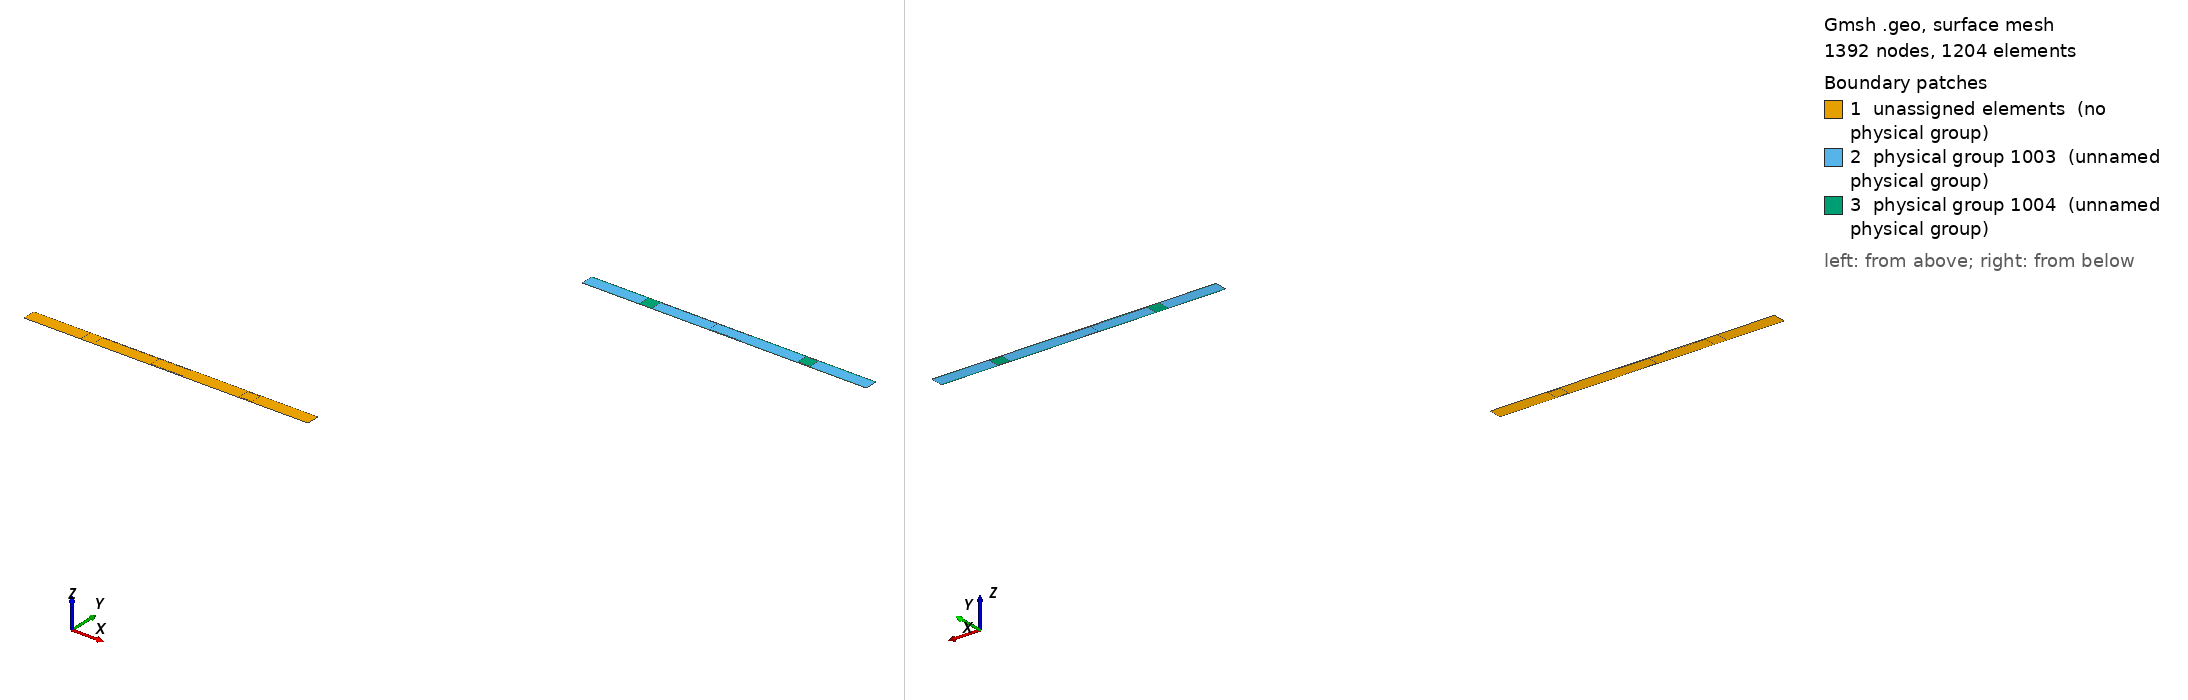

Gmsh geometry script, surface-meshed: 1392 nodes, 1204 surface elements. Boundary patches (legend numbers): 1 unassigned elements (no physical group), 2 physical group 1003 (unnamed physical group), 3 physical group 1004 (unnamed physical group). Left view from above one corner, right view from below the opposite corner. Legend entries are the model's physical surfaces; 'unassigned elements' are surfaces in no physical group. The drawing asked Gmsh for element sizes between 1% and 20% of the model's largest extent; the script's own settings can give other sizes.

=== 3D-DDM_Electroelastic.geo (drawn) ===
nx = 1;
ny = 1;

tc = 0.01;


// Allowing several definitions of the same entity:
Geometry.AutoCoherence = 0;

// Membrane length:
length = 50e-6;

// Support thickness
esupport = 2e-6;

// Membrane thickness
emembrane = 0.3e-6;

// Height
h = 4e-6/2;


overlap = 0.4*length;



Point(1) 	= {-length/2 - overlap, h, 0, tc};
Point(2) 	= {-length/2 + overlap, h, 0, tc};
Point(3) 	= {length/2 - overlap, h, 0, tc};
Point(4) 	= {length/2 + overlap, h, 0, tc};
Point(5) 	= {length/2 + overlap, h, 0, tc};
Point(6) 	= {length/2 + overlap, -h, 0, tc};
Point(8) 	= {length/2 - overlap, -h, 0, tc};
Point(9) 	= {-length/2 + overlap, -h, 0, tc};
Point(10) 	= {-length/2 - overlap, -h, 0, tc};
Point(11) 	= {-length/2 - overlap, -h, 0, tc};
Point(12) 	= {-length/2 - overlap, h, 0, tc};
Point(13) 	= {-length/2 + overlap, h, 0, tc};
Point(14) 	= {length/2 - overlap, h, 0, tc};
Point(15) 	= {length/2 - overlap, -h, 0, tc};
Point(16) 	= {-length/2 + overlap, -h, 0, tc};
Point(17) 	= {-length/2-esupport, h-emembrane, 0, tc};
Point(18) 	= {-length/2+esupport, h-emembrane, 0, tc};
Point(19) 	= {-length/2-overlap, h-emembrane, 0, tc};
Point(21) 	= {-length/2+overlap, h-emembrane, 0, tc};
Point(22) 	= {-length/2+overlap, -h+emembrane, 0, tc};
Point(23) 	= {-length/2+esupport, -h+emembrane, 0, tc};
Point(24) 	= {-length/2-esupport, -h+emembrane, 0, tc};
Point(25) 	= {-length/2-overlap, -h+emembrane, 0, tc};
Point(26) 	= {length/2-overlap, -h+emembrane, 0, tc};
Point(27) 	= {length/2+overlap, -h+emembrane, 0, tc};
Point(28) 	= {length/2+esupport, -h+emembrane, 0, tc};
Point(29) 	= {length/2-esupport, -h+emembrane, 0, tc};
Point(30) 	= {length/2-esupport, h-emembrane, 0, tc};
Point(31) 	= {length/2+esupport, h-emembrane, 0, tc};
Point(32) 	= {length/2+overlap, h-emembrane, 0, tc};
Point(33) 	= {length/2-overlap, h-emembrane, 0, tc};
Point(34) 	= {-length/2-esupport, h, 0, tc};
Point(35) 	= {-length/2-esupport, -h, 0, tc};
Point(36) 	= {-length/2+esupport, h, 0, tc};
Point(37) 	= {-length/2+esupport, -h, 0, tc};
Point(38) 	= {length/2-esupport, h, 0, tc};
Point(39) 	= {length/2-esupport, -h, 0, tc};
Point(40) 	= {length/2+esupport, h, 0, tc};
Point(41) 	= {length/2+esupport, -h, 0, tc};




Line(1) = {34, 36};
Line(2) = {2, 3};
Line(3) = {38, 40};
Line(4) = {4, 32};
Line(5) = {32, 27};
Line(6) = {27, 6};
Line(7) = {39, 41};
Line(8) = {8, 9};
Line(9) = {35, 37};
Line(10) = {10, 25};
Line(11) = {25, 19};
Line(12) = {19, 1};
Line(13) = {19, 17};
Line(14) = {17, 24};
Line(15) = {24, 25};
Line(16) = {22, 23};
Line(17) = {23, 18};
Line(18) = {18, 21};
Line(19) = {21, 22};
Line(20) = {22, 9};
Line(21) = {2, 21};
Line(22) = {3, 33};
Line(23) = {33, 26};
Line(24) = {26, 8};
Line(25) = {26, 29};
Line(26) = {29, 30};
Line(27) = {30, 33};
Line(28) = {32, 31};
Line(29) = {31, 28};
Line(30) = {28, 27};
Line(31) = {26, 22};
Line(32) = {21, 33};
Line(33) = {34, 17};
Line(34) = {24, 35};
Line(35) = {36, 18};
Line(36) = {23, 37};
Line(37) = {38, 30};
Line(38) = {29, 39};
Line(39) = {40, 31};
Line(40) = {28, 41};
Line(41) = {1, 34};
Line(42) = {10, 35};
Line(43) = {36, 2};
Line(44) = {37, 9};
Line(45) = {3, 38};
Line(46) = {8, 39};
Line(47) = {40, 4};
Line(48) = {41, 6};
Line(49) = {17, 18};
Line(50) = {24, 23};
Line(51) = {30, 31};
Line(52) = {29, 28};


Line Loop(33) = {11, 13, 14, 15};
Plane Surface(1) = {33};
Line Loop(35) = {17, 18, 19, 16};
Plane Surface(2) = {35};
Line Loop(37) = {19, -31, -23, -32};
Plane Surface(3) = {37};
Line Loop(39) = {23, 25, 26, 27};
Plane Surface(4) = {39};
Line Loop(41) = {29, 30, -5, 28};
Plane Surface(5) = {41};
Line Loop(43) = {14, 50, 17, -49};
Plane Surface(6) = {43};
Line Loop(45) = {26, 51, 29, -52};
Plane Surface(7) = {45};
Line Loop(47) = {12, 41, 33, -13};
Plane Surface(8) = {47};
Line Loop(49) = {10, -15, 34, -42};
Plane Surface(9) = {49};
Line Loop(51) = {33, 49, -35, -1};
Plane Surface(10) = {51};
Line Loop(53) = {34, 9, -36, -50};
Plane Surface(11) = {53};
Line Loop(57) = {35, 18, -21, -43};
Plane Surface(12) = {57};
Line Loop(59) = {20, -44, -36, -16};
Plane Surface(13) = {59};
Line Loop(60) = {2, 22, -32, -21};
Plane Surface(14) = {60};
Line Loop(62) = {24, 8, -20, -31};
Plane Surface(15) = {62};
Line Loop(63) = {22, -27, -37, -45};
Plane Surface(16) = {63};
Line Loop(64) = {24, 46, -38, -25};
Plane Surface(17) = {64};
Line Loop(65) = {37, 51, -39, -3};
Plane Surface(18) = {65};
Line Loop(67) = {38, 7, -40, -52};
Plane Surface(19) = {67};
Line Loop(69) = {39, -28, -4, -47};
Plane Surface(20) = {69};
Line Loop(71) = {40, 48, -6, -30};
Plane Surface(21) = {71};



// Structured rectangular mesh:
Geometry.CopyMeshingMethod = 1;

n_air_vertical = 6;
n_air_horizontal = 18; 

n_membrane_vertical = 2;

Transfinite Line {11} = n_air_vertical;
Transfinite Line {13} = n_air_horizontal;
Transfinite Line {14} = n_air_vertical;
Transfinite Line {15} = n_air_horizontal;
Transfinite Surface {1} = {19,17,24,25};
Recombine Surface {1};

Transfinite Line {17} = n_air_vertical;
Transfinite Line {18} = n_air_horizontal;
Transfinite Line {19} = n_air_vertical;
Transfinite Line {16} = n_air_horizontal;
Transfinite Surface {2} = {18,21,22,23};
Recombine Surface {2};

Transfinite Line {19} = n_air_vertical;
Transfinite Line {32} = n_air_horizontal/2;
Transfinite Line {23} = n_air_vertical;
Transfinite Line {31} = n_air_horizontal/2;
Transfinite Surface {3} = {21,33,26,22};
Recombine Surface {3};

Transfinite Line {23} = n_air_vertical;
Transfinite Line {27} = n_air_horizontal;
Transfinite Line {26} = n_air_vertical;
Transfinite Line {25} = n_air_horizontal;
Transfinite Surface {4} = {33,30,29,26};
Recombine Surface {4};

Transfinite Line {29} = n_air_vertical;
Transfinite Line {28} = n_air_horizontal;
Transfinite Line {5} = n_air_vertical;
Transfinite Line {30} = n_air_horizontal;
Transfinite Surface {5} = {31,32,27,28};
Recombine Surface {5};

Transfinite Line {14} = n_air_vertical;
Transfinite Line {49} = n_air_horizontal/3;
Transfinite Line {17} = n_air_vertical;
Transfinite Line {50} = n_air_horizontal/3;
Transfinite Surface {6} = {17,18,23,24};
Recombine Surface {6};

Transfinite Line {26} = n_air_vertical;
Transfinite Line {51} = n_air_horizontal/3;
Transfinite Line {29} = n_air_vertical;
Transfinite Line {52} = n_air_horizontal/3;
Transfinite Surface {7} = {30,31,28,29};
Recombine Surface {7};

Transfinite Line {12} = n_membrane_vertical;
Transfinite Line {41} = n_air_horizontal;
Transfinite Line {33} = n_membrane_vertical;
Transfinite Line {13} = n_air_horizontal;
Transfinite Surface {8} = {1,34,17,19};
Recombine Surface {8};

Transfinite Line {10} = n_membrane_vertical;
Transfinite Line {15} = n_air_horizontal;
Transfinite Line {34} = n_membrane_vertical;
Transfinite Line {42} = n_air_horizontal;
Transfinite Surface {9} = {25,24,35,10};
Recombine Surface {9};

Transfinite Line {33} = n_membrane_vertical;
Transfinite Line {1} = n_air_horizontal/3;
Transfinite Line {35} = n_membrane_vertical;
Transfinite Line {49} = n_air_horizontal/3;
Transfinite Surface {10} = {34,36,18,17};
Recombine Surface {10};

Transfinite Line {34} = n_membrane_vertical;
Transfinite Line {50} = n_air_horizontal/3;
Transfinite Line {36} = n_membrane_vertical;
Transfinite Line {9} = n_air_horizontal/3;
Transfinite Surface {11} = {24,23,37,35};
Recombine Surface {11};

Transfinite Line {35} = n_membrane_vertical;
Transfinite Line {43} = n_air_horizontal;
Transfinite Line {21} = n_membrane_vertical;
Transfinite Line {18} = n_air_horizontal;
Transfinite Surface {12} = {36,2,21,18};
Recombine Surface {12};

Transfinite Line {36} = n_membrane_vertical;
Transfinite Line {16} = n_air_horizontal;
Transfinite Line {20} = n_membrane_vertical;
Transfinite Line {44} = n_air_horizontal;
Transfinite Surface {13} = {23,22,9,37};
Recombine Surface {13};

Transfinite Line {21} = n_membrane_vertical;
Transfinite Line {2} = n_air_horizontal/2;
Transfinite Line {22} = n_membrane_vertical;
Transfinite Line {32} = n_air_horizontal/2;
Transfinite Surface {14} = {2,3,33,21};
Recombine Surface {14};

Transfinite Line {20} = n_membrane_vertical;
Transfinite Line {31} = n_air_horizontal/2;
Transfinite Line {24} = n_membrane_vertical;
Transfinite Line {8} = n_air_horizontal/2;
Transfinite Surface {15} = {22,26,8,9};
Recombine Surface {15};

Transfinite Line {22} = n_membrane_vertical;
Transfinite Line {45} = n_air_horizontal;
Transfinite Line {37} = n_membrane_vertical;
Transfinite Line {27} = n_air_horizontal;
Transfinite Surface {16} = {3,38,30,33};
Recombine Surface {16};

Transfinite Line {24} = n_membrane_vertical;
Transfinite Line {25} = n_air_horizontal;
Transfinite Line {38} = n_membrane_vertical;
Transfinite Line {46} = n_air_horizontal;
Transfinite Surface {17} = {26,29,39,8};
Recombine Surface {17};

Transfinite Line {37} = n_membrane_vertical;
Transfinite Line {3} = n_air_horizontal/3;
Transfinite Line {39} = n_membrane_vertical;
Transfinite Line {51} = n_air_horizontal/3;
Transfinite Surface {18} = {38,40,31,30};
Recombine Surface {18};

Transfinite Line {38} = n_membrane_vertical;
Transfinite Line {52} = n_air_horizontal/3;
Transfinite Line {40} = n_membrane_vertical;
Transfinite Line {7} = n_air_horizontal/3;
Transfinite Surface {19} = {29,28,41,39};
Recombine Surface {19};

Transfinite Line {39} = n_membrane_vertical;
Transfinite Line {47} = n_air_horizontal;
Transfinite Line {4} = n_membrane_vertical;
Transfinite Line {28} = n_air_horizontal;
Transfinite Surface {20} = {40,4,32,31};
Recombine Surface {20};

Transfinite Line {40} = n_membrane_vertical;
Transfinite Line {30} = n_air_horizontal;
Transfinite Line {6} = n_membrane_vertical;
Transfinite Line {48} = n_air_horizontal;
Transfinite Surface {21} = {28,27,6,41};
Recombine Surface {21};

// End structured mesh definition




For x In {0:nx-1}
	For y In {0:ny-1}

		sigma_up~{x+nx*y+1} 				= 10001*nx*ny+4*x+4*nx*y+1;
		sigma_right~{x+nx*y+1} 				= 10001*nx*ny+4*x+4*nx*y+2;
		sigma_down~{x+nx*y+1} 				= 10001*nx*ny+4*x+4*nx*y+3;
		sigma_left~{x+nx*y+1} 				= 10001*nx*ny+4*x+4*nx*y+4;

		omega~{x+nx*y+1} 				= 1000*nx*ny+4*x+nx*4*y+1;
		mechanic_solid~{x+nx*y+1}			= 1000*nx*ny+4*x+nx*4*y+2;
		air~{x+nx*y+1}					= 1000*nx*ny+4*x+nx*4*y+3;
		electric_solid~{x+nx*y+1}			= 1000*nx*ny+4*x+nx*4*y+4;

		electrode~{x+nx*y+1} 				= 100000*nx*ny+3*x+3*nx*y+1;
		epsilon_variation_interfaces~{x+nx*y+1} 	= 100000*nx*ny+3*x+3*nx*y+2;
		air_boundaries~{x+nx*y+1} 			= 100000*nx*ny+3*x+3*nx*y+3;

	EndFor
EndFor


For x In {0:nx-1}
	For y In {0:ny-1}

		IDList[] = Translate {(x+2)*length, 2*length, 0} { Duplicata{ Line{2}; } };
		Physical Line(electrode~{x+nx*y+1}) = {IDList[]};

		IDList[] = Translate {(x+2)*length, 2*length, 0} { Duplicata{ Line{41,1,43,2,45,3,47,4,6,48,7,46,8,44,9,42,10,12,13,14,15,16,17,18,31,32,25,26,27,28,29,30}; } };
		Physical Line(epsilon_variation_interfaces~{x+nx*y+1}) = {IDList[]};

		IDList[] = Translate {(x+2)*length, 2*length, 0} { Duplicata{ Line{13,14,15,16,17,18,31,32,25,26,27,28,29,30}; } };
		Physical Line(air_boundaries~{x+nx*y+1}) = {IDList[]};

		IDList[] = Translate {(x+2)*length, 2*length, 0} { Duplicata{ Line{41,1,43,2,45,3,47}; } };
		Physical Line(sigma_up~{x+nx*y+1}) = {IDList[]};

		IDList[] = Translate {(x+2)*length, 2*length, 0} { Duplicata{ Line{4,5,6}; } };
		Physical Line(sigma_right~{x+nx*y+1}) = {IDList[]};

		IDList[] = Translate {(x+2)*length, 2*length, 0} { Duplicata{ Line{48,7,46,8,44,9,42}; } };
		Physical Line(sigma_down~{x+nx*y+1}) = {IDList[]};

		IDList[] = Translate {(x+2)*length, 2*length, 0} { Duplicata{ Line{10,11,12}; } };
		Physical Line(sigma_left~{x+nx*y+1}) = {IDList[]};

	EndFor
EndFor

For x In {0:nx-1}
	For y In {0:ny-1}

		IDList[] = Translate {(x+2)*length, 2*length, 0} { Duplicata{ Surface{1,2,3,4,5}; } };
		Physical Surface(air~{x+nx*y+1}) = {IDList[]};

		IDList[] = Translate {(x+2)*length, 2*length, 0} { Duplicata{ Surface{6,7,8,9,10,11,12,13,14,15,16,17,18,19,20,21}; } };
		Physical Surface(mechanic_solid~{x+nx*y+1}) = {IDList[]};

		IDList[] = Translate {(x+2)*length, 2*length, 0} { Duplicata{ Surface{6,7,8,9,10,11,12,13,14,15,16,17,18,19,20,21}; } };
		Physical Surface(electric_solid~{x+nx*y+1}) = {IDList[]};

	EndFor
EndFor


// Removing different definitions of the same entity:
Coherence;
